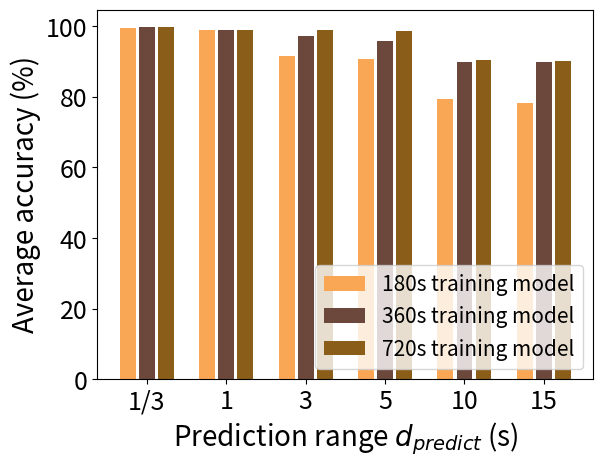

Reproduce this figure in Python.
import numpy as np
import matplotlib.pyplot as plt
import math

size = 6
x = np.arange(size)

Learn_180 = [99.6, 98.85, 91.55, 90.775, 79.5, 78.35]

Learn_360 = [99.8, 98.85, 97.375, 95.85, 90.025, 90.025]

Person_720 = [99.8, 98.85, 98.85, 98.675, 90.425, 90.225]

total_width, n = 0.8, 3
width = total_width / n
x = x - (total_width - width) / 2

plt.xlabel('Prediction range $d_{predict}$ (s)', fontsize=20)
plt.ylabel('Average accuracy (%)', fontsize=20)
plt.bar(x-0.9*width, Learn_180, fc='#faa755', width=0.75*width, label='180s training model')
plt.bar(x, Learn_360, fc='#6b473c', width=0.75*width, label='360s training model')
plt.bar(x+0.9*width, Person_720, fc='#8a5d19', width=0.75*width, label='720s training model')
plt.xticks(x, ('1/3', 1, 3, 5, 10, 15), fontsize=18)
plt.yticks(fontsize=18)
plt.legend(loc='lower right', fontsize=15)
plt.show()
